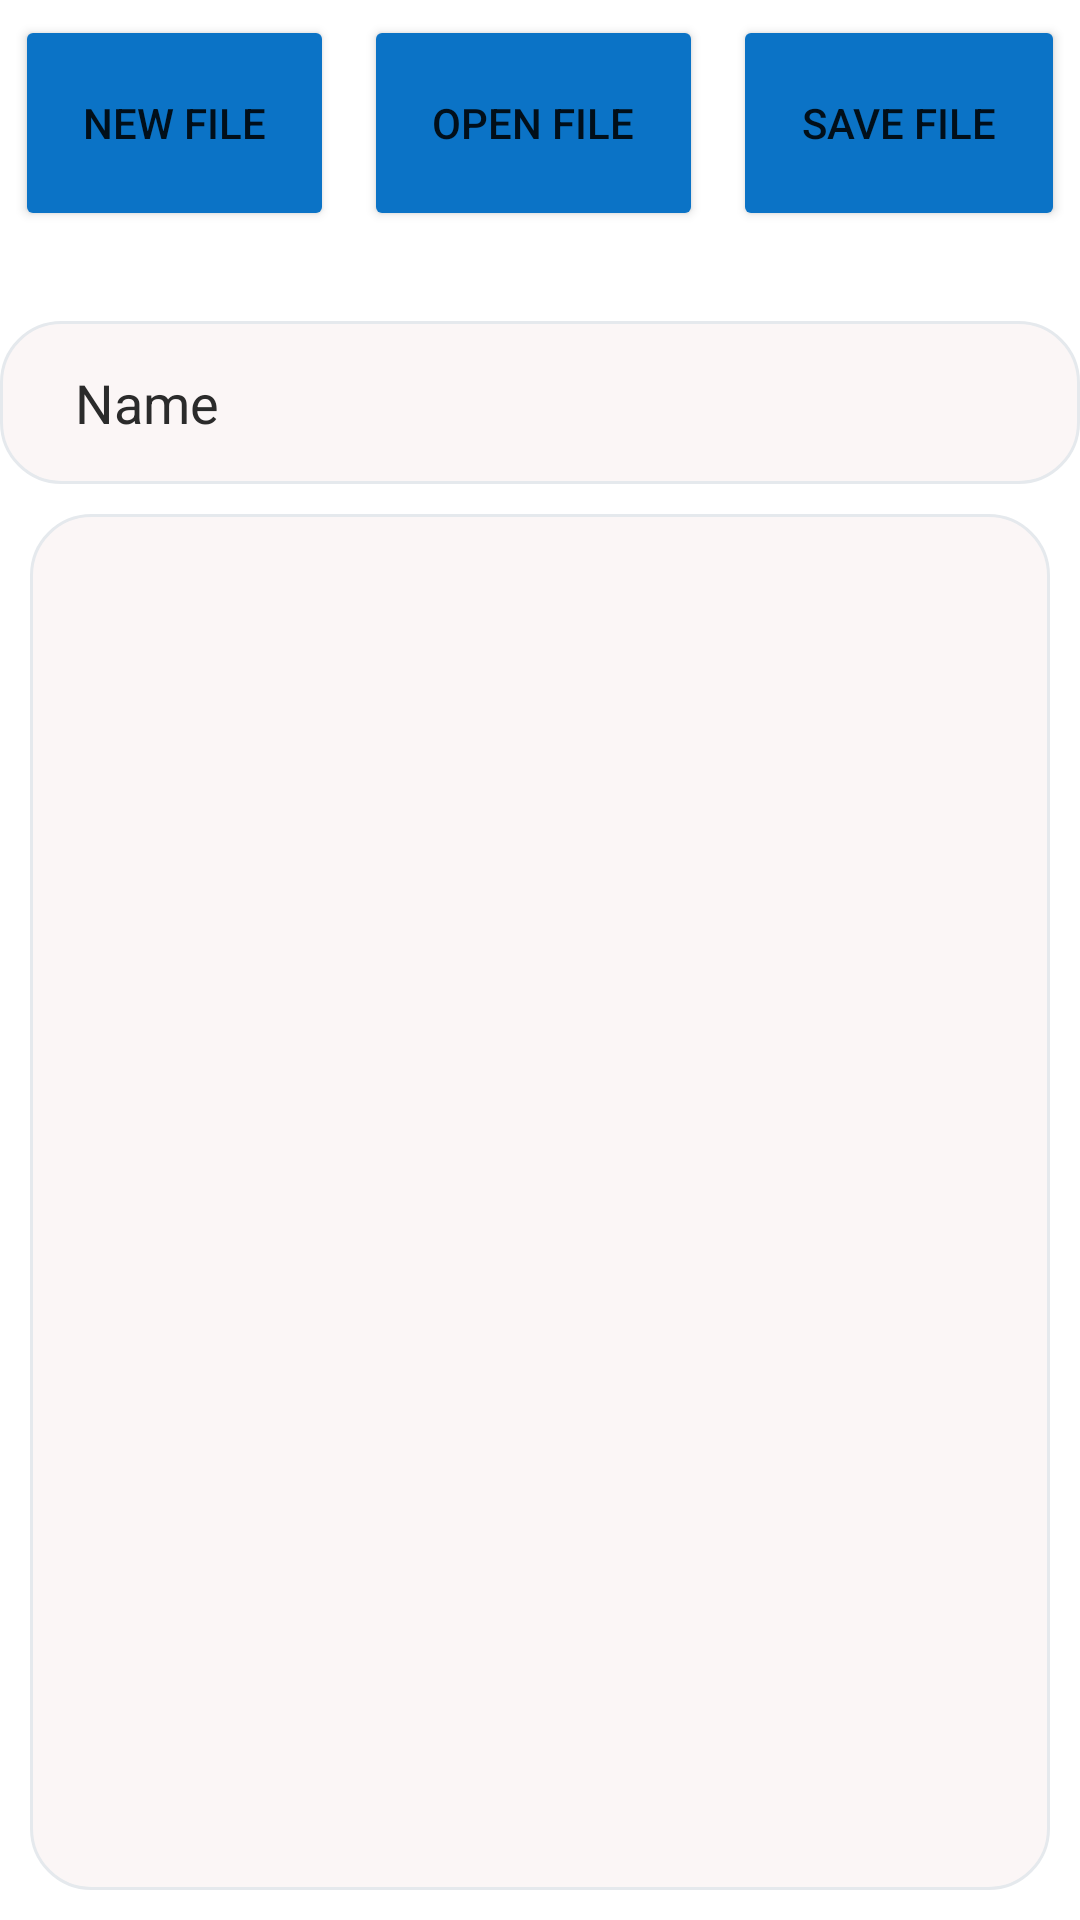

Layout XML and referenced resources for this Android screen:
<!-- AndroidManifest.xml: application theme Theme.Tugassatu -->
<!-- res/layout/activity_read_write_file.xml -->
<?xml version="1.0" encoding="utf-8"?>
<LinearLayout xmlns:android="http://schemas.android.com/apk/res/android"
    xmlns:app="http://schemas.android.com/apk/res-auto"
    xmlns:tools="http://schemas.android.com/tools"
    android:layout_width="match_parent"
    android:layout_height="match_parent"
    android:layout_margin="10dp"
    android:orientation="vertical"
    tools:context=".ReadWriteFileActivity">

    <LinearLayout
        android:layout_width="match_parent"
        android:layout_height="wrap_content"
        android:orientation="horizontal">

        <Button
            android:id="@+id/new_file"
            android:layout_width="wrap_content"
            android:layout_height="wrap_content"
            android:layout_margin="5dp"
            android:layout_weight="1"
            android:backgroundTint="#0B73C6"
            android:minHeight="72dip"
            android:paddingLeft="20dp"
            android:paddingTop="10dp"
            android:paddingRight="20dp"
            android:paddingBottom="10dp"
            android:text="New File"
            app:cornerRadius="10dp" />

        <Button
            android:id="@+id/open_file"
            android:layout_width="wrap_content"
            android:layout_height="wrap_content"
            android:layout_margin="5dp"
            android:layout_weight="1"
            android:backgroundTint="#0B73C6"
            android:minHeight="72dip"
            android:paddingLeft="20dp"
            android:paddingTop="10dp"
            android:paddingRight="20dp"
            android:paddingBottom="10dp"
            android:text="Open File"
            app:cornerRadius="10dp" />

        <Button
            android:id="@+id/save_file"
            android:layout_width="wrap_content"
            android:layout_height="wrap_content"
            android:layout_margin="5dp"
            android:layout_weight="1"
            android:backgroundTint="#0B73C6"
            android:minHeight="72dip"
            android:paddingLeft="20dp"
            android:paddingTop="10dp"
            android:paddingRight="20dp"
            android:paddingBottom="10dp"
            android:text="Save File"
            app:cornerRadius="10dp" />

    </LinearLayout>

    <LinearLayout
        android:layout_width="match_parent"
        android:layout_height="match_parent"
        android:layout_marginTop="25dp"
        android:orientation="vertical">

        <EditText
            android:id="@+id/edit_title"
            android:layout_width="match_parent"
            android:layout_height="wrap_content"
            android:background="@drawable/kolom_input"
            android:ems="10"
            android:inputType="textPersonName"
            android:paddingLeft="25dp"
            android:paddingTop="15dp"
            android:paddingRight="25dp"
            android:paddingBottom="15dp"
            android:text="Name"
            android:textColor="#2B2B2B" />

        <EditText
            android:id="@+id/edit_content"
            android:layout_width="match_parent"
            android:layout_height="match_parent"
            android:layout_margin="10dp"
            android:autofillHints=""
            android:background="@drawable/kolom_input"
            android:ems="10"
            android:gravity="start|top"
            android:inputType="textMultiLine"
            android:padding="15dp"
            android:textColor="#FBFBFB" />
    </LinearLayout>

</LinearLayout>
<!-- resources referenced by this layout -->
<resources>
  <!-- drawable kolom_input (drawable) -->
  <?xml version="1.0" encoding="utf-8"?>
  <shape xmlns:android="http://schemas.android.com/apk/res/android">
      <solid android:color="@color/light_gray" />
      <stroke
          android:width="1dp"
          android:color="@color/gray" />
      <corners
          android:radius="20dp">
      </corners>
  </shape>
  <style name="Theme.Tugassatu" parent="Theme.MaterialComponents.DayNight.DarkActionBar">
          
          <item name="colorPrimary">@color/purple_500</item>
          <item name="colorPrimaryVariant">@color/purple_700</item>
          <item name="colorOnPrimary">@color/white</item>
          
          <item name="colorSecondary">@color/teal_200</item>
          <item name="colorSecondaryVariant">@color/teal_700</item>
          <item name="colorOnSecondary">@color/black</item>
          
          <item name="android:statusBarColor" tools:targetApi="l">?attr/colorPrimaryVariant</item>
          
      </style>
  <color name="light_gray">#FBF6F6</color>
  <color name="gray">#E5E9ED</color>
  <color name="purple_500">#FF6200EE</color>
  <color name="purple_700">#FF3700B3</color>
  <color name="white">#FFFFFFFF</color>
  <color name="teal_200">#FF03DAC5</color>
  <color name="teal_700">#FF018786</color>
  <color name="black">#FF000000</color>
</resources>
